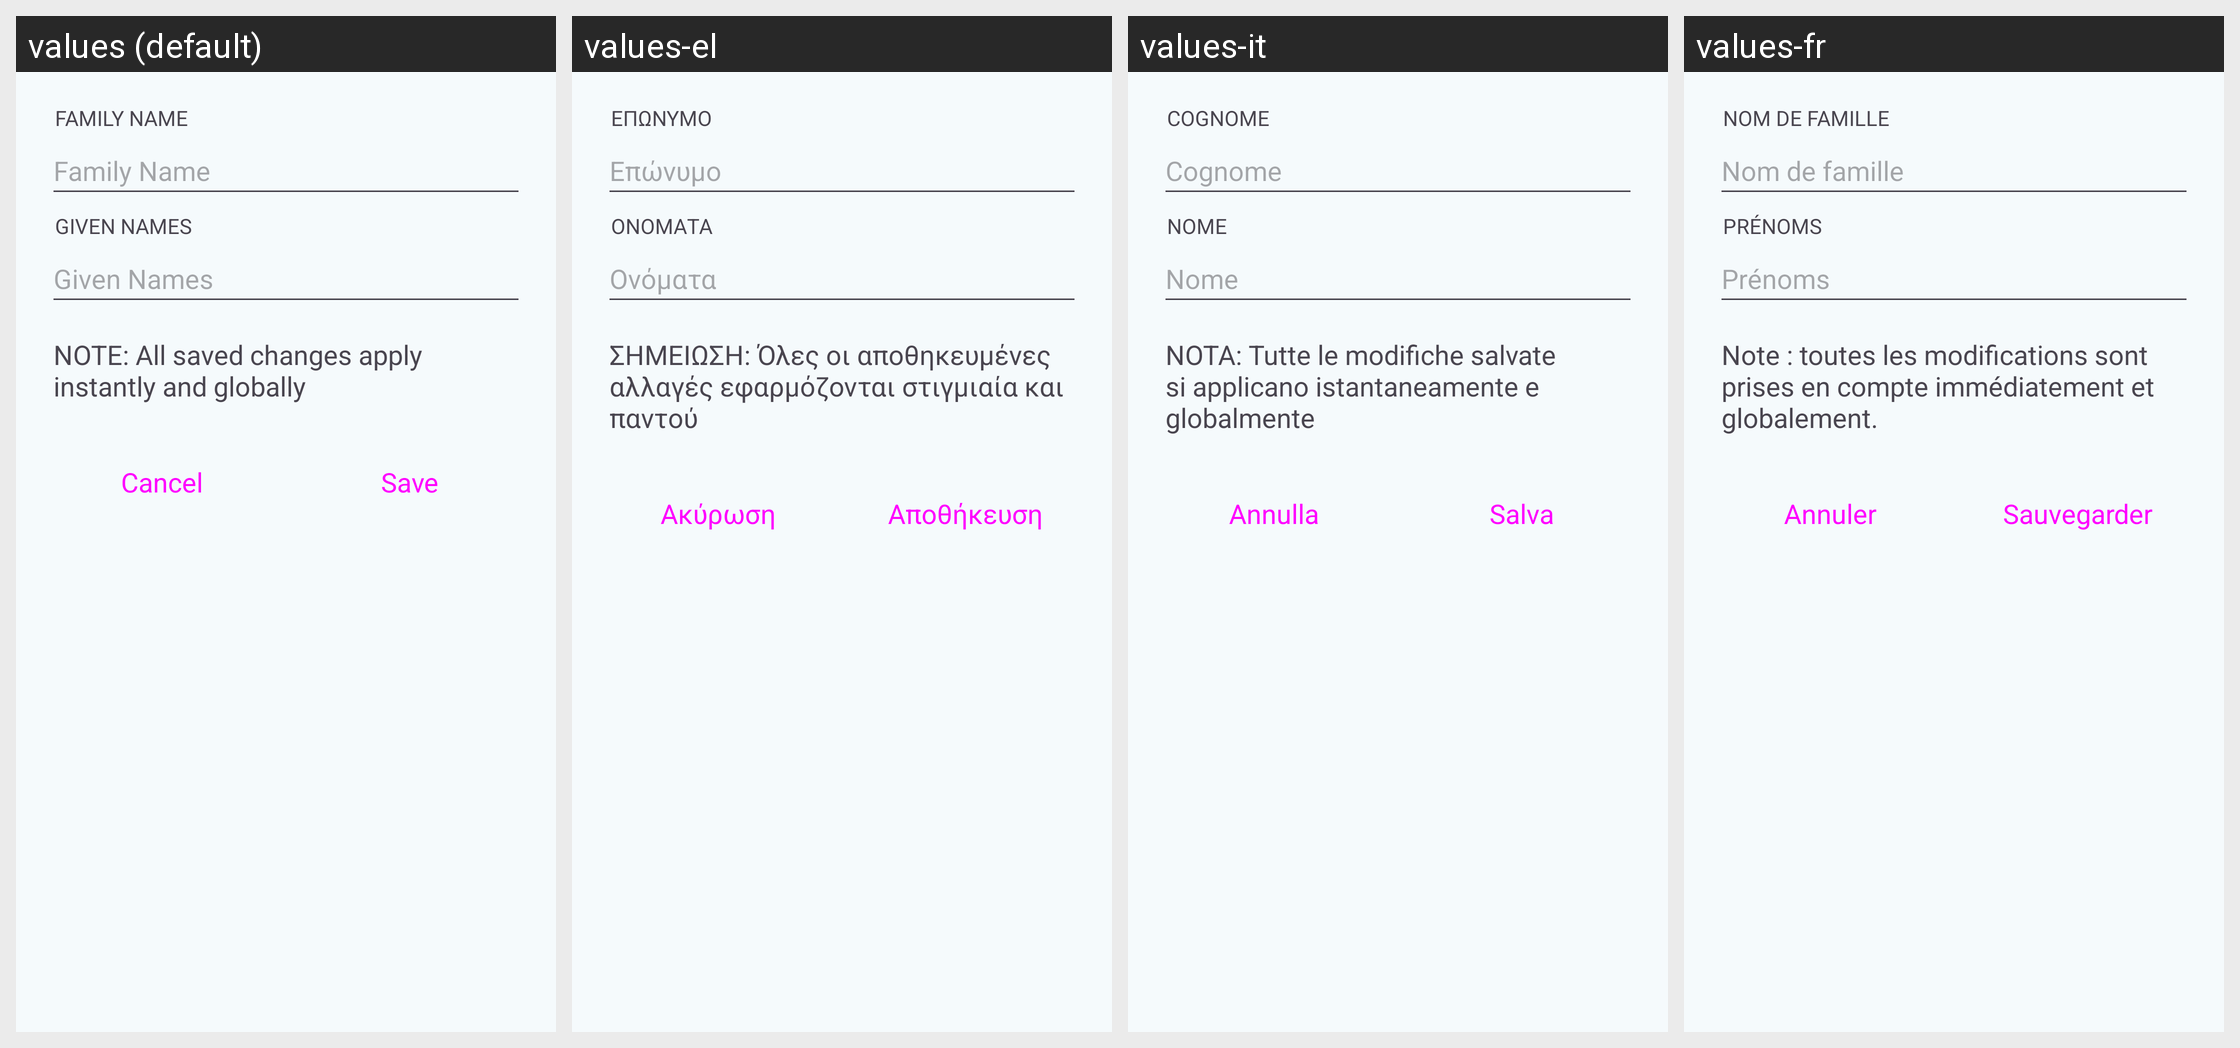

Translations of the strings shown on this Android screen, per locale in the grid:
Android screen res/layout/dialog_edit_author.xml rendered under 4 locales, left to right: values (default), values-el, values-it, values-fr. Device: Nexus 5 (rendered at 1080×1920; each locale shown at half size, 540×960, under a caption strip naming it); theme AppTheme.
Other locales in the repository, not shown: values-cs, values-de, values-es, values-nl, values-pl, values-pt-rBR, values-ru, values-tr.
Strings drawn on this screen, with the default value and each locale's value (text and hints the layout hard-codes, and strings that could not be matched under every locale, appear in the picture but are not listed):

label_family_name
  values: Family Name
  values-el: Επώνυμο
  values-it: Cognome
  values-fr: Nom de famille

label_given_names
  values: Given Names
  values-el: Ονόματα
  values-it: Nome
  values-fr: Prénoms

para_immediate_global_changes
  values: NOTE: All saved changes apply instantly and globally
  values-el: ΣΗΜΕΙΩΣΗ: Όλες οι αποθηκευμένες αλλαγές εφαρμόζονται στιγμιαία και παντού
  values-it: NOTA: Tutte le modifiche salvate si applicano istantaneamente e globalmente
  values-fr: Note : toutes les modifications sont prises en compte immédiatement et globalement.

button_cancel
  values: Cancel
  values-el: Ακύρωση
  values-it: Annulla
  values-fr: Annuler

button_save
  values: Save
  values-el: Αποθήκευση
  values-it: Salva
  values-fr: Sauvegarder
